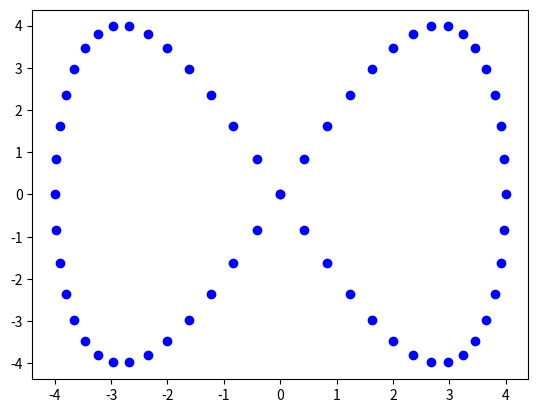

Python code for this plot:
import numpy as np
import matplotlib.pyplot as plt

# Parameters
A = 4
a = 1
b = 2
start_angle = np.pi/2
step_size = np.pi/30
write = True
if write:
	f = open("waypoints.txt", "w")

t = np.arange(start_angle, start_angle+2*np.pi, step_size)

x = A*np.cos(a*t)
y = A*np.sin(b*t)

x = x[::-1]
y = y[::-1]

for iter in range(x.size):
	plt.scatter(x[iter], y[iter], color='blue')
	print("{:.3f},{:.3f}".format(x[iter], y[iter]))
	if write:
		f.write("{:.3f},{:.3f}\n".format(x[iter], y[iter]))

if write:
	f.close()
plt.show()
